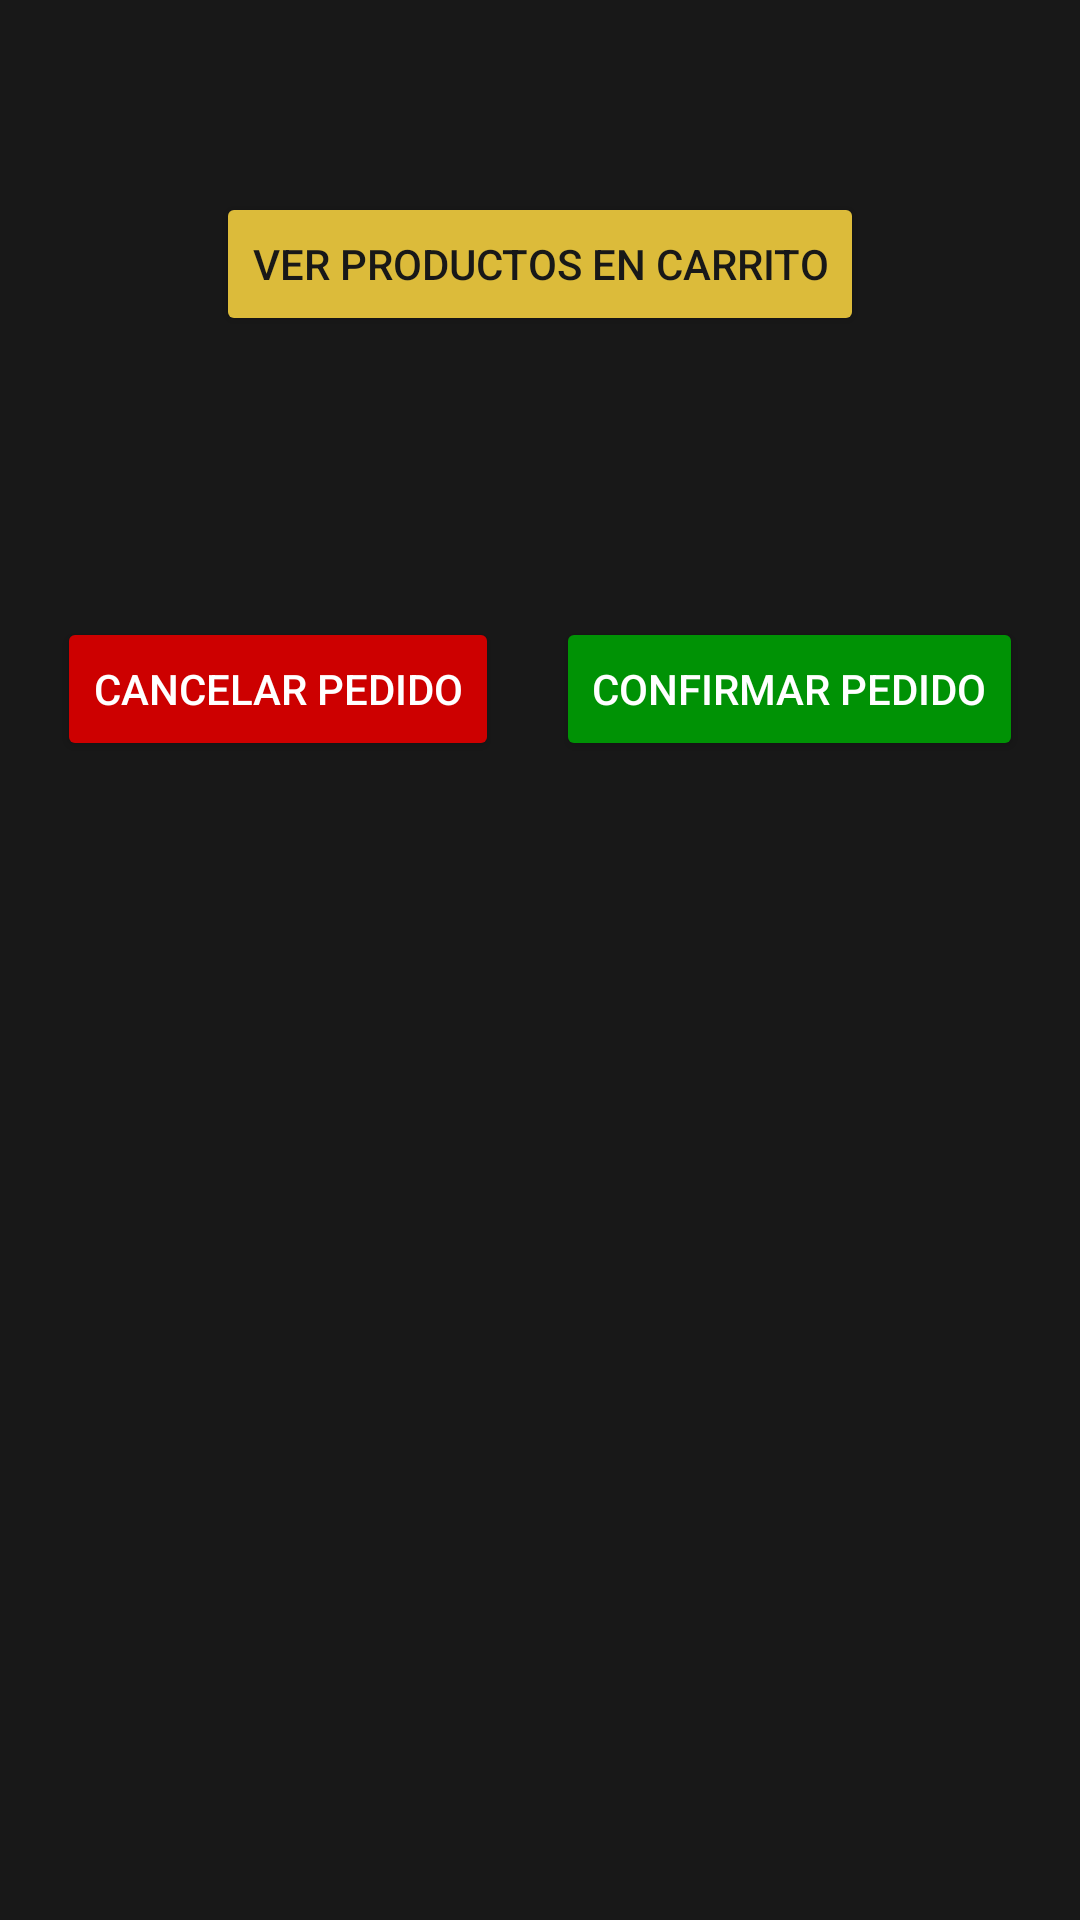

Here is an Android app screen rendered from its layout file. Give the layout XML and the strings, colors and styles it references.
<!-- AndroidManifest.xml: application theme Theme.Sistema_Boha -->
<!-- res/layout/fragment_pedidos.xml -->
<?xml version="1.0" encoding="utf-8"?>
<androidx.constraintlayout.widget.ConstraintLayout xmlns:android="http://schemas.android.com/apk/res/android"
    xmlns:app="http://schemas.android.com/apk/res-auto"
    xmlns:tools="http://schemas.android.com/tools"
    android:layout_width="match_parent"
    android:layout_height="match_parent"
    android:background="#181818"
    tools:context=".MainActivity">

    
    <androidx.constraintlayout.widget.ConstraintLayout
        android:id="@+id/seccionPedido"
        android:layout_width="0dp"
        android:layout_height="0dp"
        app:layout_constraintTop_toTopOf="parent"
        app:layout_constraintStart_toStartOf="parent"
        app:layout_constraintEnd_toEndOf="parent"
        app:layout_constraintBottom_toTopOf="@+id/seccionListadoPedidos">

        
        yyy

        <Button
            android:id="@+id/btnVerCarro"
            android:layout_width="wrap_content"
            android:layout_height="wrap_content"
            android:layout_marginTop="64dp"
            android:backgroundTint="#DCBB3A"
            android:text="Ver Productos en Carrito"
            android:textColor="@color/appColor"
            app:layout_constraintEnd_toEndOf="parent"
            app:layout_constraintStart_toStartOf="parent"
            app:layout_constraintTop_toTopOf="parent" />

        
        <TextView
            android:id="@+id/txtInfoPedido"
            android:layout_width="wrap_content"
            android:layout_height="wrap_content"
            android:layout_marginTop="32dp"
            android:gravity="center"
            android:textColor="@color/white"
            android:textSize="16sp"
            app:layout_constraintEnd_toEndOf="parent"
            app:layout_constraintStart_toStartOf="parent"
            app:layout_constraintTop_toBottomOf="@id/btnVerCarro" />



        
        <Button
            android:id="@+id/btnCancelarPedido"
            android:layout_width="wrap_content"
            android:layout_height="wrap_content"
            android:layout_marginTop="40dp"
            android:backgroundTint="#CD0000"
            android:text="Cancelar Pedido"
            android:textColor="@color/white"
            app:layout_constraintEnd_toStartOf="@+id/btnConfirmarPedido"
            app:layout_constraintStart_toStartOf="parent"
            app:layout_constraintTop_toBottomOf="@+id/txtInfoPedido" />

        
        <Button
            android:id="@+id/btnConfirmarPedido"
            android:layout_width="wrap_content"
            android:layout_height="wrap_content"
            android:layout_marginTop="40dp"
            android:backgroundTint="#009205"
            android:text="Confirmar Pedido"
            android:textColor="@color/white"
            app:layout_constraintEnd_toEndOf="parent"
            app:layout_constraintStart_toEndOf="@id/btnCancelarPedido"
            app:layout_constraintTop_toBottomOf="@+id/txtInfoPedido" />

    </androidx.constraintlayout.widget.ConstraintLayout>

    
    <androidx.constraintlayout.widget.ConstraintLayout
        android:id="@+id/seccionListadoPedidos"
        android:layout_width="0dp"
        android:layout_height="0dp"
        app:layout_constraintBottom_toBottomOf="parent"
        app:layout_constraintEnd_toEndOf="parent"
        app:layout_constraintStart_toStartOf="parent"
        app:layout_constraintTop_toBottomOf="@+id/seccionPedido">

        
        <TextView
            android:id="@+id/txtUltimosPedidos"
            android:layout_width="wrap_content"
            android:layout_height="wrap_content"
            android:layout_marginTop="8dp"
            android:text="Últimos Pedidos"
            android:textColor="@color/white"
            android:textSize="18sp"
            android:visibility="invisible"
            app:layout_constraintEnd_toEndOf="parent"
            app:layout_constraintStart_toStartOf="parent"
            app:layout_constraintTop_toTopOf="parent" />

        
        <androidx.recyclerview.widget.RecyclerView
            android:id="@+id/recyclerPedidos"
            android:layout_width="0dp"
            android:layout_height="0dp"
            android:layout_marginTop="8dp"
            android:layout_marginBottom="80dp"
            app:layout_constraintBottom_toBottomOf="parent"
            app:layout_constraintEnd_toEndOf="parent"
            app:layout_constraintStart_toStartOf="parent"
            app:layout_constraintTop_toBottomOf="@id/txtUltimosPedidos" />
    </androidx.constraintlayout.widget.ConstraintLayout>

</androidx.constraintlayout.widget.ConstraintLayout>
<!-- resources referenced by this layout -->
<resources>
  <color name="appColor">#181818</color>
  <color name="white">#FFFFFFFF</color>
  <style name="Theme.Sistema_Boha" parent="Base.Theme.Sistema_Boha" />
  <style name="Base.Theme.Sistema_Boha" parent="Theme.Material3.DayNight.NoActionBar">
          
          
      </style>
</resources>
